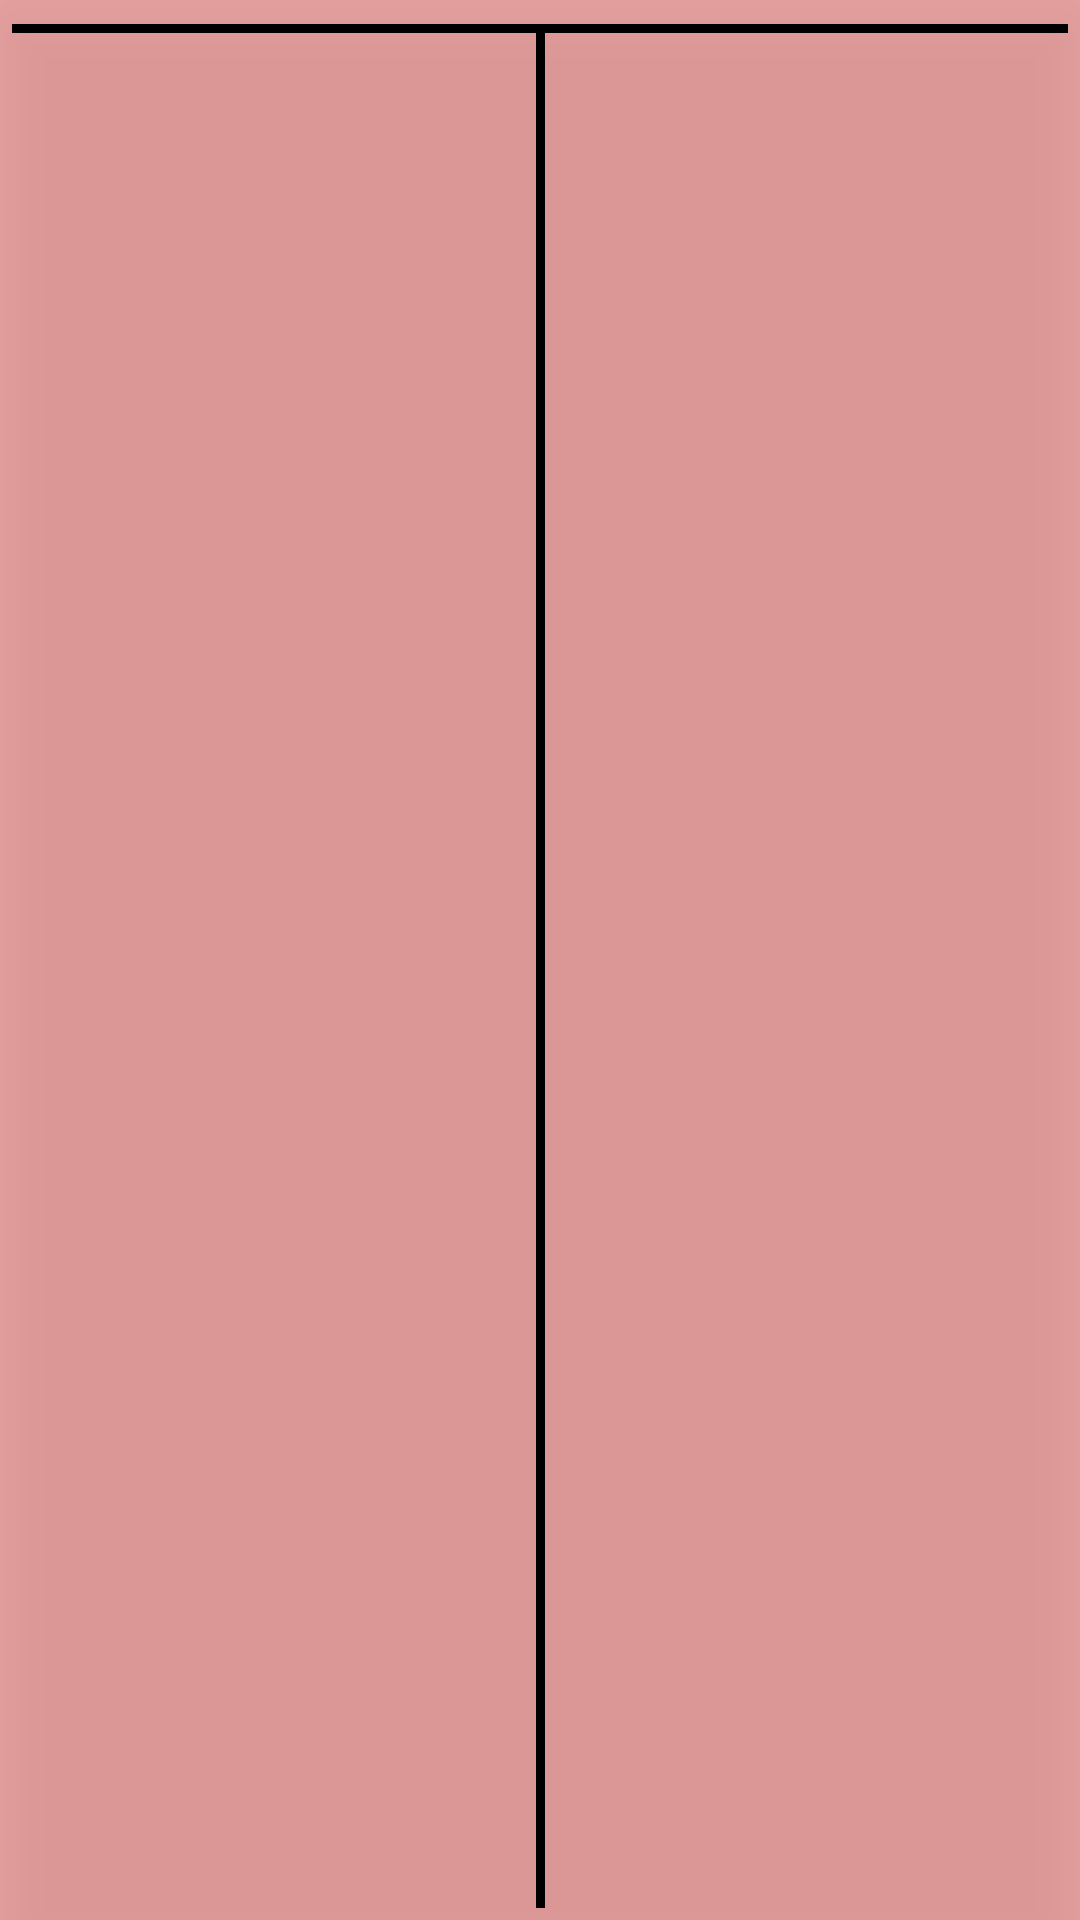

Reconstruct the res/layout file that produces this screen, plus the resources it refers to.
<!-- AndroidManifest.xml: application theme Theme.RickMortyReddit -->
<!-- res/layout/character_details_fragment.xml -->
<?xml version="1.0" encoding="utf-8"?>
<androidx.constraintlayout.widget.ConstraintLayout
    xmlns:android="http://schemas.android.com/apk/res/android"
    xmlns:tools="http://schemas.android.com/tools"
    android:layout_width="match_parent"
    android:layout_height="match_parent"
    xmlns:app="http://schemas.android.com/apk/res-auto"
    android:background="#65C41717"
    android:elevation="12dp"
    android:layout_margin="4dp"
    android:padding="4dp">
    <ImageButton
        android:id="@+id/close_details"
        android:layout_width="wrap_content"
        android:layout_height="wrap_content"
        android:layout_marginTop="15dp"
        android:layout_marginEnd="10dp"
        android:background="@android:color/transparent"
        android:src="@drawable/ic_icon_close"
        app:layout_constraintEnd_toEndOf="parent"
        app:layout_constraintTop_toTopOf="parent" />
    <ImageView
        android:id="@+id/character_details_image"
        android:layout_width="wrap_content"
        android:layout_height="wrap_content"
        android:layout_margin="4dp"
        app:layout_constraintTop_toTopOf="parent"
        app:layout_constraintStart_toStartOf="parent"
        app:layout_constraintEnd_toEndOf="parent"
        tools:src="@drawable/ic_launcher_foreground"/>
    <View
        android:id="@+id/separator"
        android:layout_width="match_parent"
        android:layout_height="3dp"
        android:background="@color/black"
        app:layout_constraintTop_toBottomOf="@id/character_details_image"/>
    <TextView
        android:id="@+id/character_details_name"
        android:layout_width="wrap_content"
        android:layout_height="wrap_content"
        android:textSize="20sp"
        app:layout_constraintTop_toBottomOf="@id/separator"
        app:layout_constraintStart_toStartOf="parent"
        app:layout_constraintEnd_toStartOf="@id/separator_vertical"
        tools:text="@string/details_name"/>
    <TextView
        android:id="@+id/character_details_status"
        android:layout_width="wrap_content"
        android:layout_height="wrap_content"
        android:textSize="20sp"
        app:layout_constraintTop_toBottomOf="@id/separator"
        app:layout_constraintEnd_toEndOf="parent"
        app:layout_constraintStart_toEndOf="@id/separator_vertical"
        tools:text="@string/details_status"/>
    <TextView
        android:id="@+id/character_details_species"
        android:layout_width="wrap_content"
        android:layout_height="wrap_content"
        android:textSize="20sp"
        app:layout_constraintTop_toBottomOf="@id/character_details_gender"
        app:layout_constraintStart_toStartOf="parent"
        app:layout_constraintEnd_toStartOf="@id/separator_vertical"
        tools:text="@string/details_species"/>
    <TextView
        android:id="@+id/character_details_gender"
        android:layout_width="wrap_content"
        android:layout_height="wrap_content"
        android:textSize="20sp"
        app:layout_constraintTop_toBottomOf="@id/character_details_name"
        app:layout_constraintStart_toStartOf="parent"
        app:layout_constraintEnd_toStartOf="@id/separator_vertical"
        tools:text="@string/details_gender"/>
    <TextView
        android:id="@+id/character_details_origin"
        android:layout_width="wrap_content"
        android:layout_height="wrap_content"
        android:textSize="20sp"
        app:layout_constraintTop_toBottomOf="@id/character_details_status"
        app:layout_constraintEnd_toEndOf="parent"
        app:layout_constraintStart_toEndOf="@id/separator_vertical"
        tools:text="@string/details_origin"/>
    <TextView
        android:id="@+id/character_details_location"
        android:layout_width="wrap_content"
        android:layout_height="wrap_content"
        android:textSize="20sp"
        app:layout_constraintTop_toBottomOf="@id/character_details_origin"
        app:layout_constraintEnd_toEndOf="parent"
        app:layout_constraintStart_toEndOf="@id/separator_vertical"
        tools:text="@string/details_location"/>
    <View
        android:id="@+id/separator_vertical"
        android:layout_height="0dp"
        android:layout_width="3dp"
        android:background="@color/black"
        app:layout_constraintTop_toBottomOf="@id/separator"
        app:layout_constraintBottom_toBottomOf="parent"
        app:layout_constraintStart_toStartOf="parent"
        app:layout_constraintEnd_toEndOf="parent"/>

</androidx.constraintlayout.widget.ConstraintLayout>
<!-- resources referenced by this layout -->
<resources>
  <string name="details_gender">Gender: %s</string>
  <string name="details_location">Location: %s</string>
  <string name="details_name">Name: %s</string>
  <string name="details_origin">Origin: %s</string>
  <string name="details_species">Species: %s</string>
  <string name="details_status">Status: %s</string>
  <style name="Theme.RickMortyReddit" parent="Theme.MaterialComponents.DayNight.DarkActionBar">
          
          <item name="colorPrimary">@color/purple_500</item>
          <item name="colorPrimaryVariant">@color/purple_700</item>
          <item name="colorOnPrimary">@color/white</item>
          
          <item name="colorSecondary">@color/teal_200</item>
          <item name="colorSecondaryVariant">@color/teal_700</item>
          <item name="colorOnSecondary">@color/black</item>
          
          <item name="android:statusBarColor" tools:targetApi="l">?attr/colorPrimaryVariant</item>
          
      </style>
  <!-- not gathered from this repository: default colours our renderer supplied (Android Studio template values) -->
  <color name="purple_500">#FF6200EE</color>
  <color name="purple_700">#FF3700B3</color>
  <color name="teal_200">#FF03DAC5</color>
  <color name="teal_700">#FF018786</color>
  <color name="black">#FF000000</color>
  <color name="white">#FFFFFFFF</color>
</resources>
